The GitHub repository kibakibaki/5307A2Testing contains a labelled image folder "split_set" with 24 categories: apple, avocado, banana, blackberry, blueberry, capsicum, carrot, cherry tomato, cucumber, dragon fruit, grape, kiwi fruit, lemon, lime, mango, orange, papaya, passion fruit, peach, pear, pineapple, raspberry, strawberry, watermelon. Examples follow, each with its label.

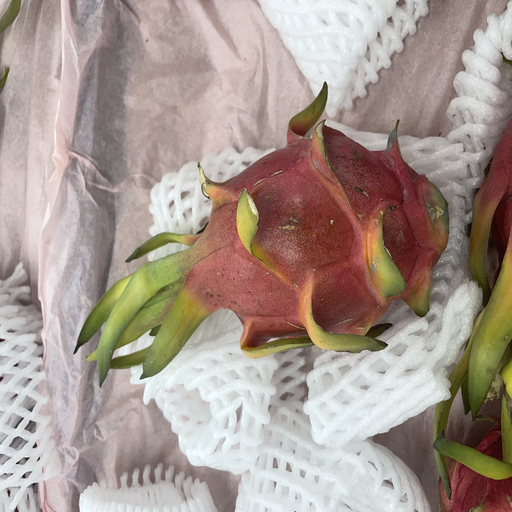
Label: dragon fruit

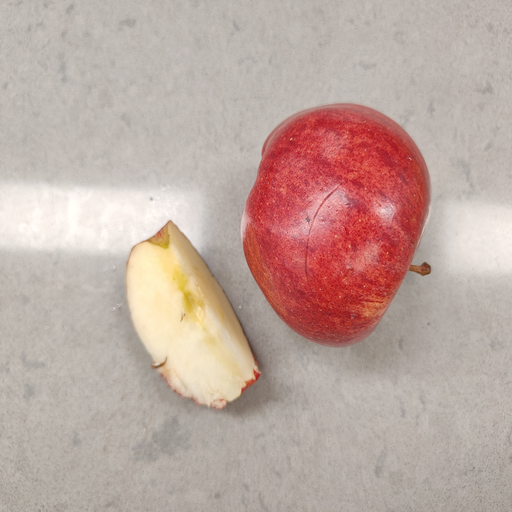
Label: apple

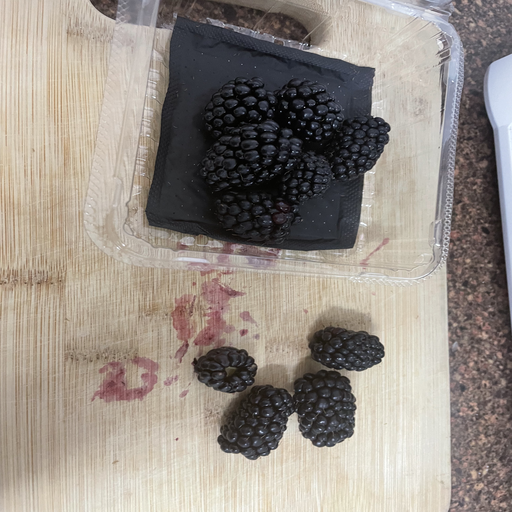
Label: blackberry

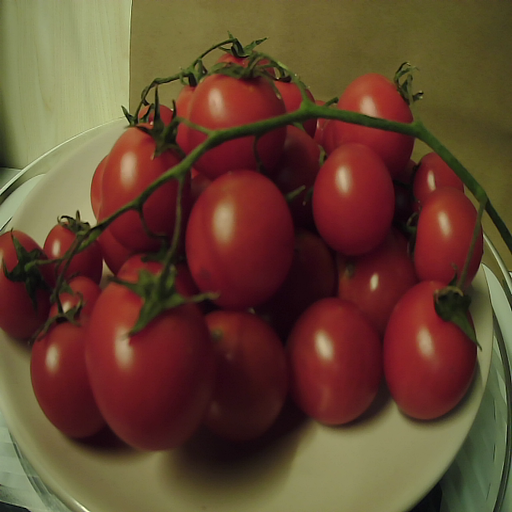
Label: cherry tomato

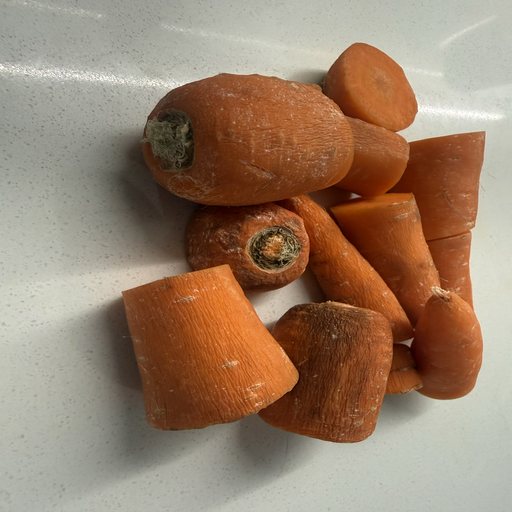
Label: carrot

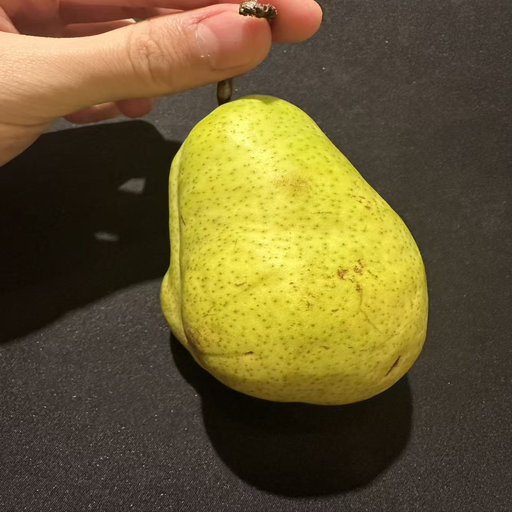
Label: pear
